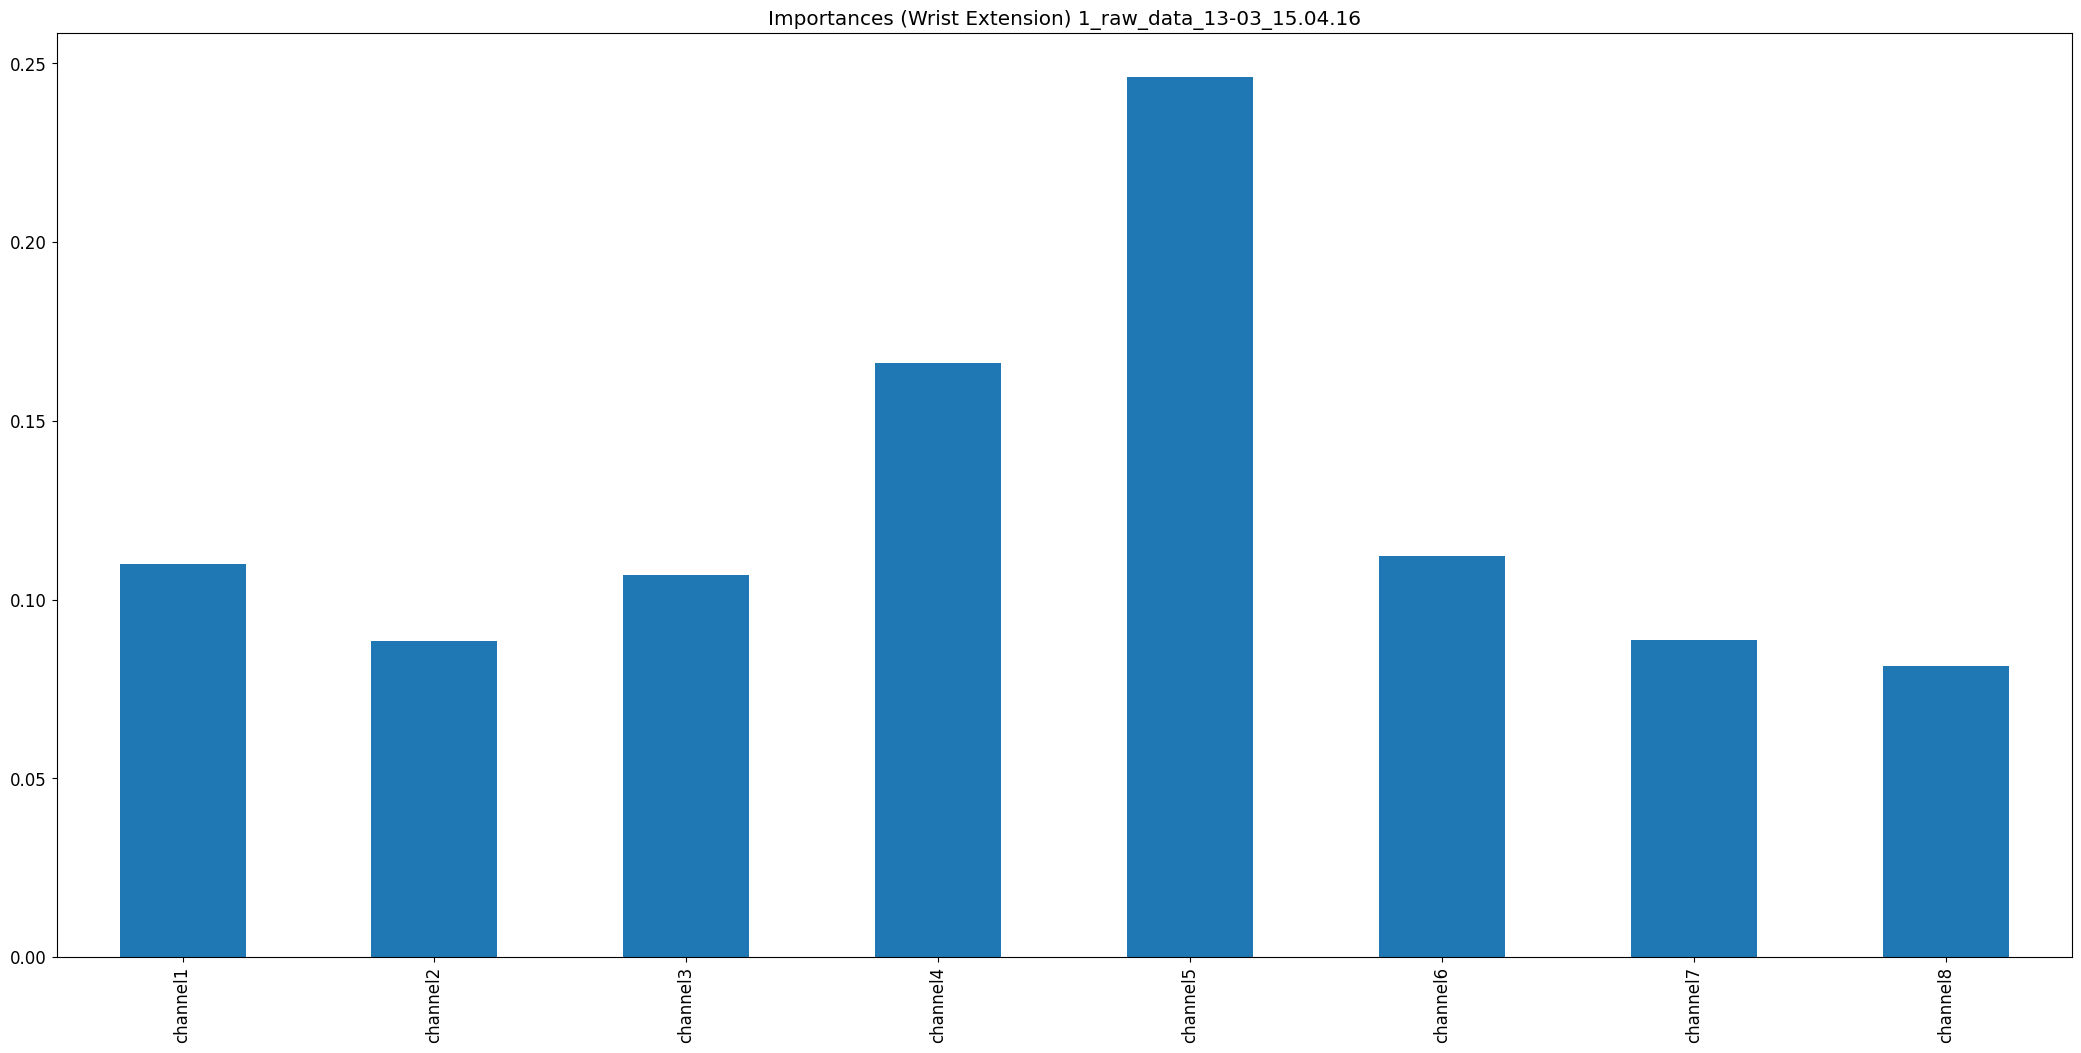

Data behind this chart, as committed beside it:
, 0
channel1, 0.11
channel2, 0.08856
channel3, 0.1069
channel4, 0.1661
channel5, 0.2462
channel6, 0.1121
channel7, 0.0886
channel8, 0.0815
